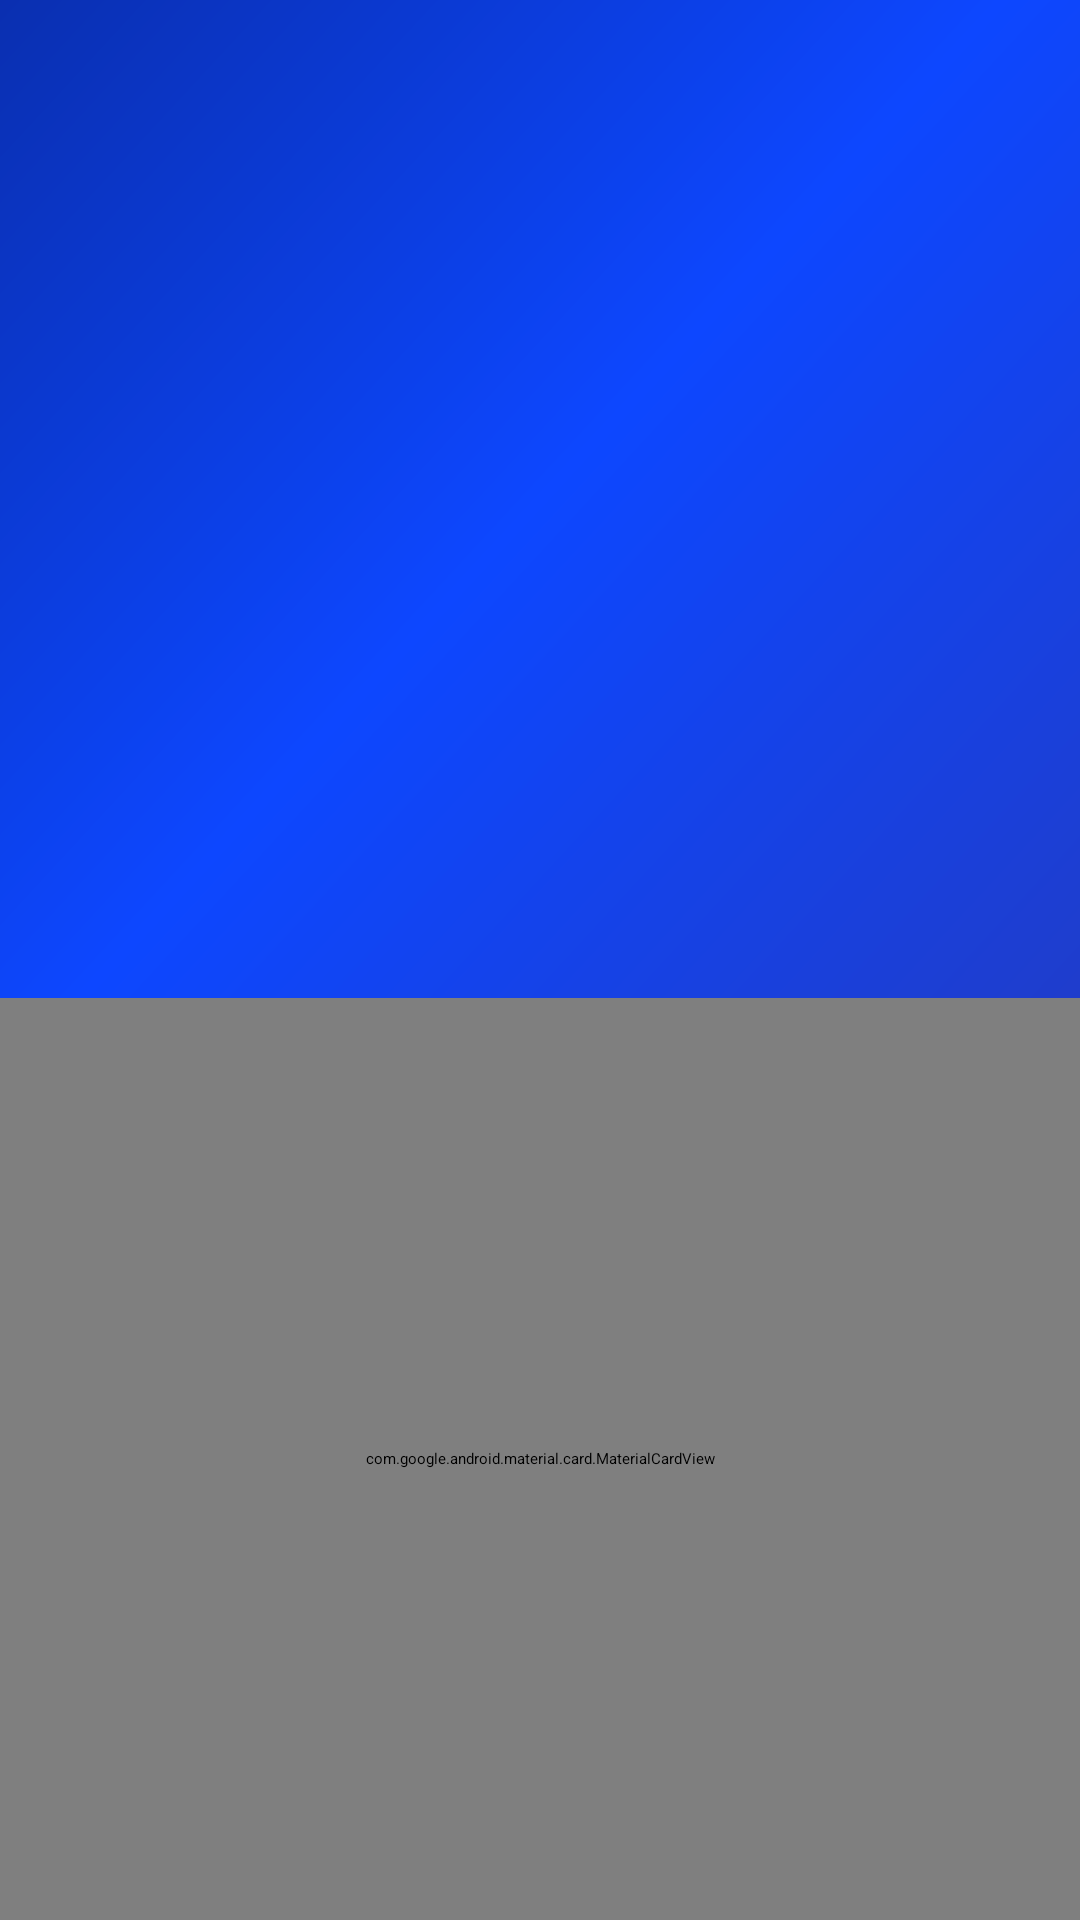

Layout XML and referenced resources for this Android screen:
<!-- AndroidManifest.xml: application theme Theme.EVTracker.SplashScreen -->
<!-- res/layout/fragment_wizard_page1.xml -->
<?xml version="1.0" encoding="utf-8"?>
<androidx.constraintlayout.widget.ConstraintLayout
    xmlns:android="http://schemas.android.com/apk/res/android"
    xmlns:app="http://schemas.android.com/apk/res-auto"
    xmlns:tools="http://schemas.android.com/tools"
    android:layout_width="match_parent"
    android:layout_height="match_parent">

    
    <ImageView
        android:id="@+id/wizard_page1_hero"
        android:layout_width="0dp"
        android:layout_height="0dp"
        android:scaleType="centerCrop"
        android:contentDescription="@string/wizard_welcome_title"
        android:background="@drawable/bg_brand_gradient"
        android:src="@drawable/wizard_hero"
        app:layout_constraintTop_toTopOf="parent"
        app:layout_constraintStart_toStartOf="parent"
        app:layout_constraintEnd_toEndOf="parent"
        app:layout_constraintBottom_toTopOf="@id/wizard_page1_card"
        app:layout_constraintHeight_percent="0.52"/>

    
    <com.google.android.material.card.MaterialCardView
        android:id="@+id/wizard_page1_card"
        android:layout_width="match_parent"
        android:layout_height="0dp"
        app:cardCornerRadius="28dp"
        app:cardElevation="0dp"
        app:cardBackgroundColor="?attr/colorSurface"
        android:layout_marginTop="-32dp"
        app:layout_constraintTop_toBottomOf="@id/wizard_page1_hero"
        app:layout_constraintStart_toStartOf="parent"
        app:layout_constraintEnd_toEndOf="parent"
        app:layout_constraintBottom_toBottomOf="parent">

        <LinearLayout
            android:layout_width="match_parent"
            android:layout_height="match_parent"
            android:orientation="vertical"
            android:padding="32dp"
            android:gravity="top">

            <TextView
                android:layout_width="match_parent"
                android:layout_height="wrap_content"
                android:gravity="center_horizontal"
                android:text="@string/wizard_page1_intro_title"
                android:textAppearance="?attr/textAppearanceTitleLarge"
                android:textColor="?attr/colorOnSurface"/>

            <TextView
                android:id="@+id/wizard_page1_body"
                android:layout_width="match_parent"
                android:layout_height="wrap_content"
                android:layout_marginTop="12dp"
                android:gravity="center_horizontal"
                android:text="@string/wizard_welcome_body"
                android:textAppearance="?attr/textAppearanceBodyMedium"
                android:textColor="?attr/colorOnSurfaceVariant"/>

            <View
                android:layout_width="match_parent"
                android:layout_height="0dp"
                android:layout_weight="1"/>

            
            <LinearLayout
                android:id="@+id/wizard_page1_language_row"
                android:layout_width="match_parent"
                android:layout_height="wrap_content"
                android:orientation="horizontal"
                android:gravity="center_vertical"
                android:padding="16dp"
                android:background="?attr/selectableItemBackground"
                android:clickable="true"
                android:focusable="true">

                <LinearLayout
                    android:layout_width="0dp"
                    android:layout_height="wrap_content"
                    android:layout_weight="1"
                    android:orientation="vertical">
                    <TextView
                        android:layout_width="wrap_content"
                        android:layout_height="wrap_content"
                        android:text="@string/wizard_language_label"
                        android:textAppearance="?attr/textAppearanceLabelMedium"
                        android:textColor="?attr/colorPrimary"/>
                    <TextView
                        android:id="@+id/wizard_page1_language_value"
                        android:layout_width="wrap_content"
                        android:layout_height="wrap_content"
                        android:textAppearance="?attr/textAppearanceBodyLarge"
                        tools:text="English"/>
                </LinearLayout>

                <ImageView
                    android:layout_width="24dp"
                    android:layout_height="24dp"
                    android:src="@drawable/ic_arrow_back_24"
                    android:rotation="180"
                    android:contentDescription="@null"
                    app:tint="?attr/colorOnSurfaceVariant"/>

            </LinearLayout>

        </LinearLayout>
    </com.google.android.material.card.MaterialCardView>

</androidx.constraintlayout.widget.ConstraintLayout>
<!-- resources referenced by this layout -->
<resources>
  <!-- drawable bg_brand_gradient (drawable) -->
  <?xml version="1.0" encoding="utf-8"?>
  <shape xmlns:android="http://schemas.android.com/apk/res/android"
      android:shape="rectangle">
      <gradient
          android:type="linear"
          android:angle="135"
          android:startColor="#1F3DCC"
          android:centerColor="#0D47FF"
          android:endColor="#0A2FB0"/>
  </shape>
  <string name="wizard_language_label">Language</string>
  <string name="wizard_page1_intro_title">Welcome to Joulie</string>
  <string name="wizard_welcome_body">Let\u2019s set up your preferences, you can change these later in Settings at any time.</string>
  <string name="wizard_welcome_title" translatable="false">⚡ Joulie</string>
  <style name="Theme.EVTracker.SplashScreen" parent="Theme.SplashScreen">
          <item name="windowSplashScreenBackground">@color/joulie_brand_blue</item>
          <item name="windowSplashScreenAnimatedIcon">@drawable/ic_splash_bolt</item>
          <item name="postSplashScreenTheme">@style/Theme.EVTracker</item>
      </style>
  <color name="joulie_brand_blue">#0D47FF</color>
  <!-- drawable ic_splash_bolt (drawable) -->
  <?xml version="1.0" encoding="utf-8"?>
  <vector xmlns:android="http://schemas.android.com/apk/res/android"
      android:width="432dp"
      android:height="432dp"
      android:viewportWidth="432"
      android:viewportHeight="432">
      <path
          android:fillColor="#FFFFFF"
          android:pathData="M151.88,84.38 L300.36,84.38 L300.36,134.16 L253.12,134.16 L227.81,198.21 L278.44,198.21 L198.28,320.53 C182.27,344.99 160.31,354.27 140.06,354.27 C104.62,354.27 82.69,331.51 82.69,297.74 L131.66,297.74 C131.66,311.27 140.06,319.69 151.88,319.69 C160.31,319.69 167.06,315.47 173.0,307.03 L205.88,256.41 L151.88,256.41 Z"/>
  </vector>
  <color name="md_theme_light_primary">#1F3DCC</color>
  <color name="md_theme_light_onPrimary">#FFFFFF</color>
  <color name="md_theme_light_primaryContainer">#DCE1FF</color>
  <color name="md_theme_light_onPrimaryContainer">#001255</color>
  <color name="md_theme_light_secondary">#006874</color>
  <color name="md_theme_light_onSecondary">#FFFFFF</color>
  <color name="md_theme_light_secondaryContainer">#9EEFFD</color>
  <color name="md_theme_light_onSecondaryContainer">#001F24</color>
  <color name="md_theme_light_tertiary">#7F5700</color>
  <color name="md_theme_light_onTertiary">#FFFFFF</color>
  <color name="md_theme_light_tertiaryContainer">#FFE082</color>
  <color name="md_theme_light_onTertiaryContainer">#281900</color>
  <color name="md_theme_light_error">#BA1A1A</color>
  <color name="md_theme_light_onError">#FFFFFF</color>
  <color name="md_theme_light_errorContainer">#FFDAD6</color>
  <color name="md_theme_light_onErrorContainer">#410002</color>
  <color name="md_theme_light_background">#FDFCFF</color>
  <color name="md_theme_light_onBackground">#1A1C1E</color>
  <color name="md_theme_light_surface">#FDFCFF</color>
  <color name="md_theme_light_onSurface">#1A1C1E</color>
  <color name="md_theme_light_surfaceVariant">#DFE2EB</color>
  <color name="md_theme_light_onSurfaceVariant">#43474E</color>
  <color name="md_theme_light_outline">#73777F</color>
  <color name="md_theme_light_outlineVariant">#C3C7CF</color>
  <color name="md_theme_light_inverseSurface">#2F3033</color>
  <color name="md_theme_light_inverseOnSurface">#F1F0F4</color>
  <color name="md_theme_light_inversePrimary">#B7C4FF</color>
  <color name="md_theme_light_scrim">#000000</color>
</resources>
